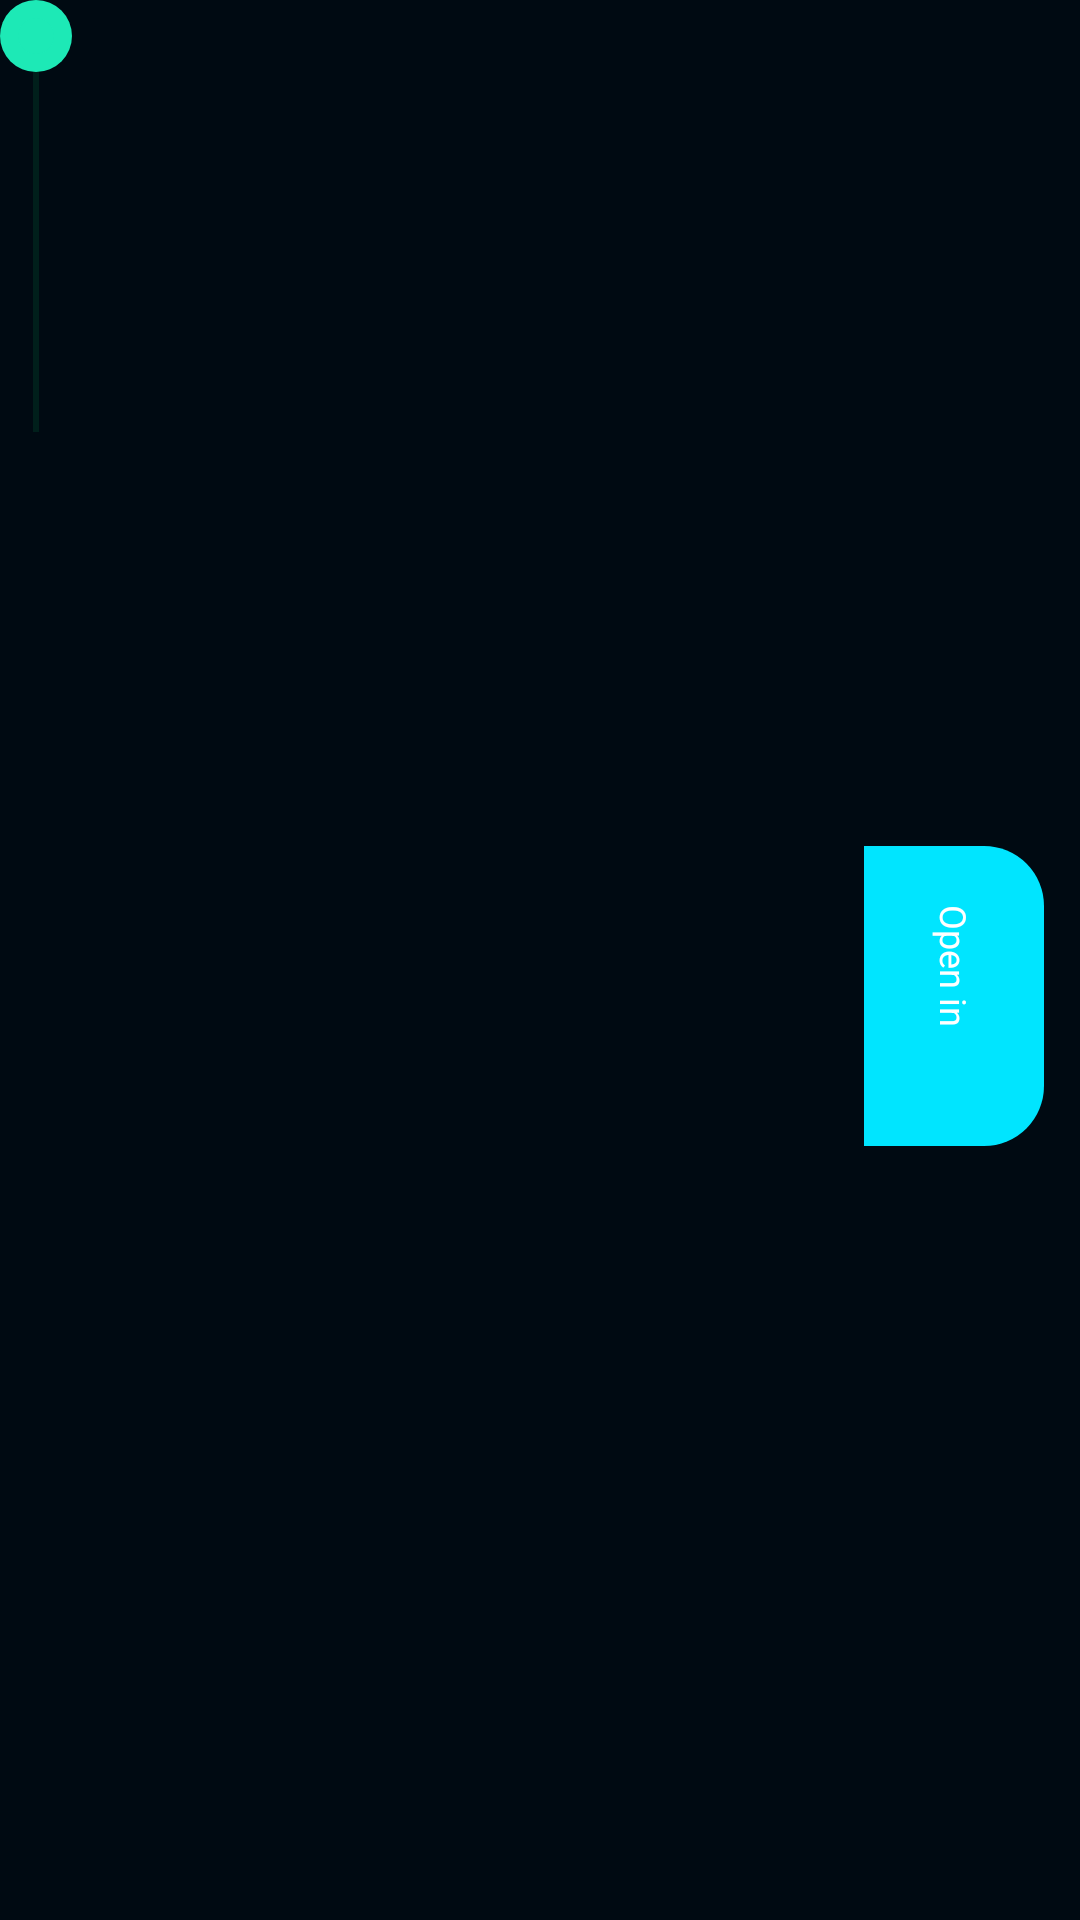

Layout XML and referenced resources for this Android screen:
<!-- AndroidManifest.xml: application theme Theme.DemoClasses -->
<!-- res/layout/class_card_item_online.xml -->
<?xml version="1.0" encoding="utf-8"?>
<androidx.constraintlayout.widget.ConstraintLayout
    xmlns:android="http://schemas.android.com/apk/res/android"
    xmlns:tools="http://schemas.android.com/tools"
    xmlns:app="http://schemas.android.com/apk/res-auto"
    android:layout_width="match_parent"
    android:layout_height="144dp"
    android:background="@color/primary_dark">
    <FrameLayout
        android:id="@+id/placeholder"
        android:layout_width="12dp"
        android:layout_height="24dp"
        android:background="@drawable/line_background_left"
        app:layout_constraintTop_toTopOf="parent"
        app:layout_constraintStart_toStartOf="parent"
        app:layout_constraintEnd_toStartOf="@id/time"/>
    <TextView
        android:id="@+id/time"
        android:layout_width="0dp"
        android:layout_height="24dp"
        android:background="@drawable/line_background_right"
        app:layout_constraintTop_toTopOf="parent"
        app:layout_constraintStart_toEndOf="@id/placeholder"
        app:layout_constraintEnd_toEndOf="parent"/>
    <FrameLayout
        android:id="@+id/left_border"
        android:layout_width="12dp"
        android:layout_height="120dp"
        android:background="@drawable/line_background_left"
        app:layout_constraintTop_toBottomOf="@id/placeholder"
        app:layout_constraintStart_toStartOf="parent"
        app:layout_constraintEnd_toStartOf="@id/right_border"/>
    <FrameLayout
        android:id="@+id/right_border"
        android:layout_width="12dp"
        android:layout_height="120dp"
        android:background="@drawable/line_background_right"
        app:layout_constraintTop_toBottomOf="@id/time"
        app:layout_constraintStart_toEndOf="@id/left_border"
        app:layout_constraintEnd_toStartOf="@id/card_container"/>
    <ImageView
        android:id="@+id/dot_active"
        android:layout_width="24dp"
        android:layout_height="24dp"
        android:background="@drawable/dot_active"
        app:layout_constraintTop_toTopOf="parent"
        app:layout_constraintStart_toStartOf="parent"/>
    <ImageView
        android:id="@+id/dot_inactive"
        android:layout_width="12dp"
        android:layout_height="12dp"
        android:layout_marginTop="6dp"
        android:layout_marginStart="6dp"
        android:background="@drawable/dot_inactive"
        app:layout_constraintTop_toTopOf="parent"
        app:layout_constraintStart_toStartOf="parent"/>
    <androidx.constraintlayout.widget.ConstraintLayout
        android:id="@+id/card_container"
        android:layout_width="0dp"
        android:layout_height="100dp"
        android:layout_marginEnd="12dp"
        android:background="@drawable/card_background_full"
        app:layout_constraintTop_toBottomOf="@id/time"
        app:layout_constraintStart_toEndOf="@id/right_border"
        app:layout_constraintEnd_toEndOf="parent"
        app:layout_constraintBottom_toBottomOf="parent">
        <androidx.constraintlayout.widget.ConstraintLayout
            android:id="@+id/info_container"
            android:layout_width="wrap_content"
            android:layout_height="wrap_content"
            android:layout_marginStart="24dp"
            app:layout_constraintTop_toTopOf="parent"
            app:layout_constraintStart_toStartOf="parent"
            app:layout_constraintBottom_toBottomOf="parent">
            <ImageView
                android:id="@+id/icon"
                android:layout_width="32dp"
                android:layout_height="32dp"
                android:layout_marginStart="8dp"
                app:tint="@color/primary_text"
                tools:src="@drawable/ic_biology"
                app:layout_constraintTop_toTopOf="parent"
                app:layout_constraintStart_toStartOf="parent"
                app:layout_constraintBottom_toBottomOf="parent"/>
            <TextView
                android:id="@+id/title"
                android:textColor="@color/primary_text"
                android:textStyle="bold"
                tools:text="History"
                android:layout_width="wrap_content"
                android:layout_height="wrap_content"
                android:layout_marginStart="12dp"
                app:layout_constraintTop_toTopOf="parent"
                app:layout_constraintStart_toEndOf="@id/icon"
                app:layout_constraintBottom_toTopOf="@id/teacher"/>
            <TextView
                android:id="@+id/teacher"
                android:layout_width="wrap_content"
                android:layout_height="wrap_content"
                android:textColor="@color/primary_light"
                tools:text="Mr Smith"
                android:layout_marginStart="12dp"
                app:layout_constraintTop_toBottomOf="@id/title"
                app:layout_constraintStart_toEndOf="@id/icon"
                app:layout_constraintBottom_toBottomOf="parent" />
        </androidx.constraintlayout.widget.ConstraintLayout>
        <androidx.constraintlayout.widget.ConstraintLayout
            android:layout_width="60dp"
            android:layout_height="match_parent"
            android:background="@drawable/card_background_online_ext"
            android:padding="8dp"
            app:layout_constraintTop_toTopOf="parent"
            app:layout_constraintEnd_toEndOf="parent"
            app:layout_constraintBottom_toBottomOf="parent">
            <TextView
                android:id="@+id/online_label"
                android:textColor="@color/primary_text"
                android:text="Open in"
                android:rotation="90"
                android:textSize="12sp"
                android:layout_width="match_parent"
                android:layout_height="0dp"
                android:gravity="center"
                app:layout_constraintTop_toTopOf="parent"
                app:layout_constraintStart_toStartOf="parent"
                app:layout_constraintEnd_toEndOf="parent"
                app:layout_constraintBottom_toTopOf="@id/online_icon"/>
            <ImageView
                android:id="@+id/online_icon"
                android:src="@drawable/ic_mic"
                app:tint="@color/primary_text"
                android:layout_width="20dp"
                android:layout_height="20dp"
                app:layout_constraintTop_toBottomOf="@id/online_label"
                app:layout_constraintStart_toStartOf="parent"
                app:layout_constraintEnd_toEndOf="parent"
                app:layout_constraintBottom_toBottomOf="parent"/>
        </androidx.constraintlayout.widget.ConstraintLayout>
    </androidx.constraintlayout.widget.ConstraintLayout>
</androidx.constraintlayout.widget.ConstraintLayout>
<!-- resources referenced by this layout -->
<resources>
  <color name="primary_dark">#000a12</color>
  <color name="primary_light">#4f5b62</color>
  <color name="primary_text">#ffffff</color>
  <!-- drawable card_background_online_ext (drawable) -->
  <?xml version="1.0" encoding="utf-8"?>
  <shape xmlns:android="http://schemas.android.com/apk/res/android">
      <solid android:color="@color/secondary_variant"/>
      <corners
          android:topRightRadius="20dp"
          android:bottomRightRadius="20dp" />
  </shape>
  <!-- drawable dot_active (drawable) -->
  <?xml version="1.0" encoding="utf-8"?>
  <layer-list xmlns:android="http://schemas.android.com/apk/res/android">
      <item>
          <shape android:shape="oval">
              <size
                  android:width="40dp"
                  android:height="40dp" />
              <padding
                  android:bottom="20dp"
                  android:left="20dp"
                  android:right="20dp"
                  android:top="20dp" />
              <solid android:color="@color/secondary"/>
          </shape>
      </item>
  
      <item>
          <shape android:shape="oval">
              <size
                  android:width="40dp"
                  android:height="40dp" />
              <solid android:color="@color/secondary_light" />
          </shape>
      </item>
  </layer-list>
  <!-- drawable dot_inactive (drawable) -->
  <?xml version="1.0" encoding="utf-8"?>
  <inset xmlns:android="http://schemas.android.com/apk/res/android">
      <shape android:shape="oval">
          <solid android:color="@color/secondary" />
      </shape>
  </inset>
  <!-- drawable line_background_left (drawable) -->
  <?xml version="1.0" encoding="UTF-8" standalone="no"?>
  <inset xmlns:android="http://schemas.android.com/apk/res/android"
      android:insetLeft="-2dp"
      android:insetTop="-2dp"
      android:insetBottom="-2dp">
  
      <shape android:shape="rectangle">
          <stroke
              android:width="1dp"
              android:color="@color/secondary_shaded" />
          <solid android:color="@color/primary_dark" />
      </shape>
  
  </inset>
  <!-- drawable line_background_right (drawable) -->
  <?xml version="1.0" encoding="UTF-8" standalone="no"?>
  <inset xmlns:android="http://schemas.android.com/apk/res/android"
      android:insetRight="-2dp"
      android:insetTop="-2dp"
      android:insetBottom="-2dp">
  
      <shape android:shape="rectangle">
          <stroke
              android:width="1dp"
              android:color="@color/secondary_shaded" />
          <solid android:color="@color/primary_dark" />
      </shape>
  
  </inset>
  <style name="Theme.DemoClasses" parent="Theme.MaterialComponents.NoActionBar">
          
      </style>
  <color name="secondary_variant">#00e5ff</color>
  <color name="secondary">#1de9b6</color>
  <color name="secondary_light">#00e676</color>
  <color name="secondary_shaded">#1800e676</color>
</resources>
